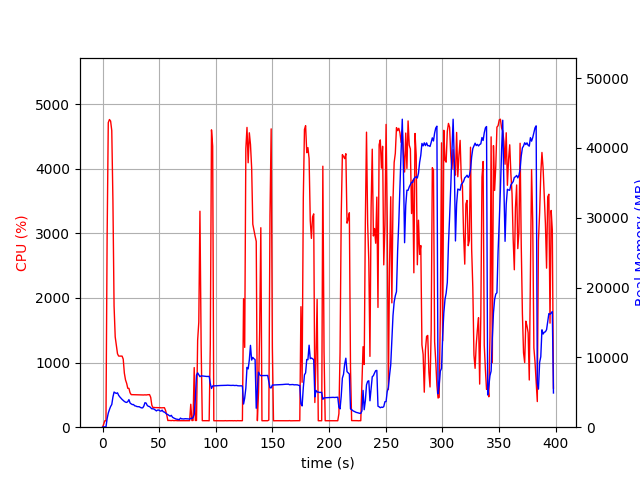

Source data for this figure (header and first rows):
elapsed_time, nproc, cpu, mem_real, mem_virtual
3.814697265625e-05, 1, 0.0, 8.871, 2665
1.008, 1, 46.6, 46.86, 619.5
2.016, 1, 100.1, 46.86, 619.5
3.025, 1, 99.1, 46.86, 619.5
4.035, 1, 2928, 1218, 5203
5.061, 1, 4713, 2019, 6066
6.086, 1, 4761, 2524, 6635
7.112, 1, 4737, 2961, 7152
8.141, 1, 4590, 3248, 7689
9.16, 1, 3506, 4318, 8832
10.17, 1, 1874, 5034, 9899
11.18, 1, 1396, 4919, 9899
12.19, 1, 1271, 4834, 9927
13.2, 1, 1136, 4923, 10275
14.21, 1, 1100, 4567, 10303
15.22, 1, 1100, 4345, 10303
16.23, 1, 1101, 4169, 10343
17.24, 1, 1100, 3981, 10343
18.25, 1, 1054, 3842, 10343
19.25, 1, 836.1, 3689, 10343
20.26, 1, 732.2, 3588, 10343
21.27, 1, 679.5, 3545, 10343
22.28, 1, 602.2, 3662, 10551
23.29, 1, 600.9, 3947, 10967
24.3, 1, 532.1, 3462, 10967
25.31, 1, 503.9, 3335, 10967
26.32, 1, 503.5, 3238, 10967
27.33, 1, 502.4, 3248, 10967
28.34, 1, 503.4, 3067, 10967
29.35, 1, 502.8, 3034, 10967
30.37, 1, 501.3, 2955, 10967
31.38, 1, 500.5, 2936, 10967
32.39, 1, 499.7, 2934, 10967
33.4, 1, 501.4, 2830, 10967
34.41, 1, 499.5, 2766, 10967
35.42, 1, 501.4, 2771, 10967
36.43, 1, 498.6, 3018, 10967
37.44, 1, 501.0, 3509, 11159
38.45, 1, 498.3, 3451, 11159
39.46, 1, 501.6, 3113, 11159
40.47, 1, 502.9, 2991, 11159
41.48, 1, 504.2, 2955, 11159
42.5, 1, 463.0, 2799, 11159
43.51, 1, 340.5, 2631, 11159
44.52, 1, 303.5, 2634, 11159
45.53, 1, 305.6, 2587, 11159
46.54, 1, 302.7, 2460, 11159
47.55, 1, 303.5, 2333, 11159
48.56, 1, 302.5, 2450, 11159
49.57, 1, 301.8, 2461, 11159
50.58, 1, 302.8, 2347, 11159
51.59, 1, 299.8, 2294, 11159
52.6, 1, 300.9, 2445, 11159
53.62, 1, 302.6, 2207, 11159
54.63, 1, 301.5, 2169, 11159
55.64, 1, 259.0, 2018, 11159
56.65, 1, 192.0, 1880, 11159
57.66, 1, 102.8, 1806, 11159
58.67, 1, 104.9, 1684, 11159
59.68, 1, 102.8, 1584, 11159
... 333 more rows
